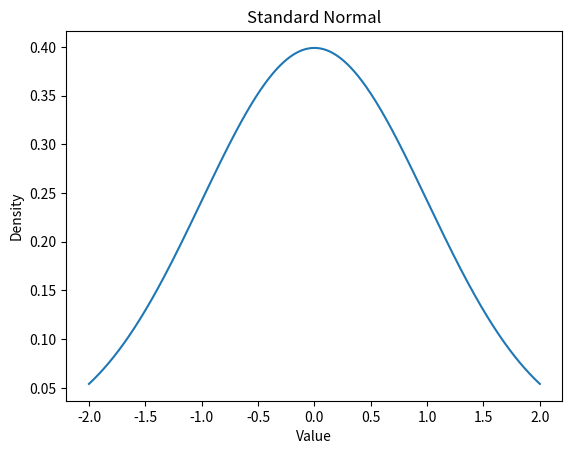

Here is the Python script that generated this plot:
import numpy as np 
import matplotlib.pyplot as plt
#from scipy.stats import norm
import scipy.stats as scp 

#Como fazer uma Distribuição Normal
domain = np.linspace(-2,2, num=1000)
plt.plot(domain, scp.norm.pdf(domain,0,1))
plt.title ("Standard Normal")
plt.xlabel("Value")
plt.ylabel("Density")
#plt.grid(True)
plt.show()




















































'''
#Fazer distribuição normal com os seguintes dados de vetor
[redacted]
[redacted]
[redacted]
[redacted]
[redacted]
                    ])

[redacted]
[redacted]
[redacted]
[redacted]
[redacted]
                    ])

mediaLong = np.mean(arrLong)            #equivalente ao X_nominal
desvioPadraoLong = np.std(arrLong)

mediaLat = np.mean(arrLat)              #equivalente ao Y_nominal
desvioPadraoLat = np.std(arrLat)


x0 = mediaLong 
y0 = mediaLat

sigma_X = desvioPadraoLong 
sigma_Y = desvioPadraoLat 


#Plotar para a Longitude
domainLong = np.linspace(x0 - 3*sigma_X, x0 + 3*sigma_X, num=1000)
plt.plot(domainLong, scp.norm.pdf(domainLong,0,1))
plt.title ("Standard Normal")
plt.xlabel("Value")
plt.ylabel("Density")
#plt.grid(True)
plt.show()


#Plotar para a Latitude
domainLat = np.linspace(y0 - 3*sigma_Y, y0 + 3*sigma_Y, num=1000)
plt.plot(domainLat, scp.norm.pdf(domainLat,0,1))
plt.title ("Standard Normal")
plt.xlabel("Value")
plt.ylabel("Density")
#plt.grid(True)
plt.show()
'''

